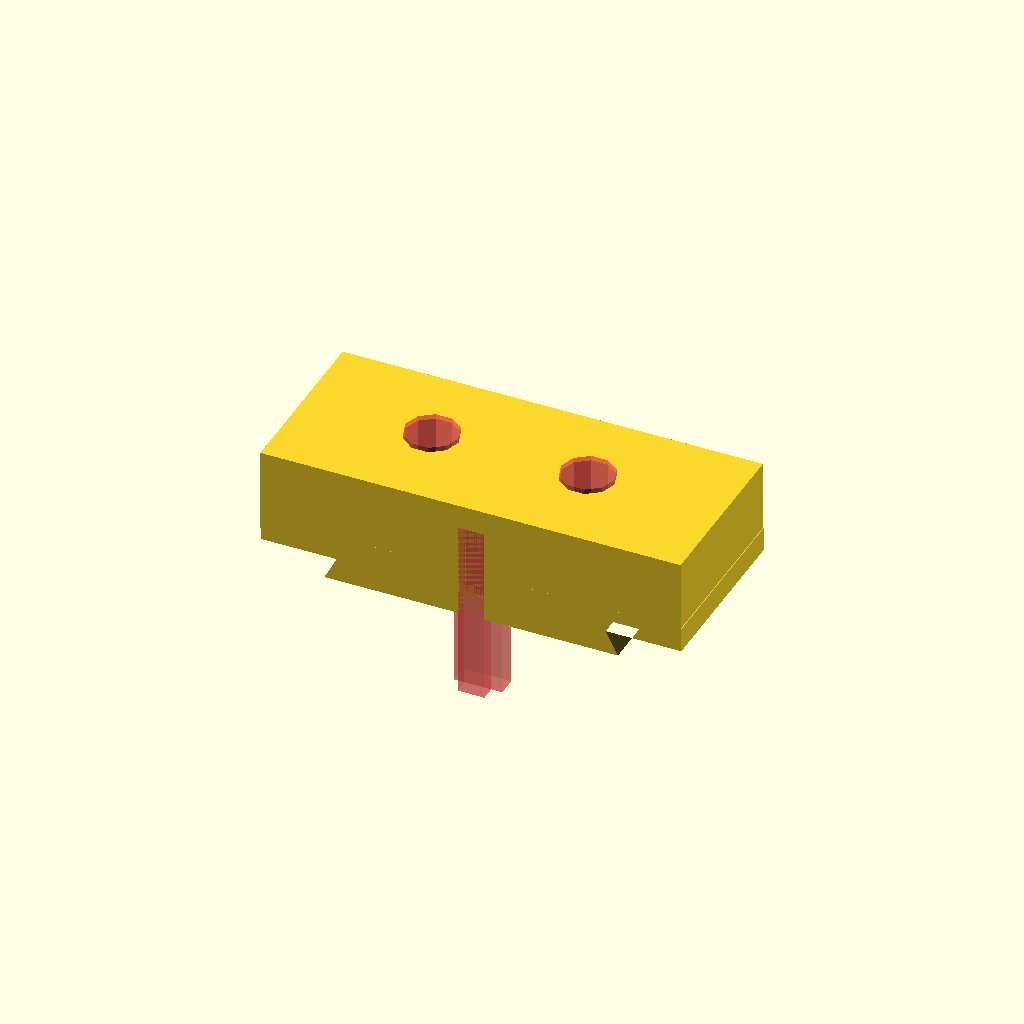
Cell 1: rendered with the file's own defaults.
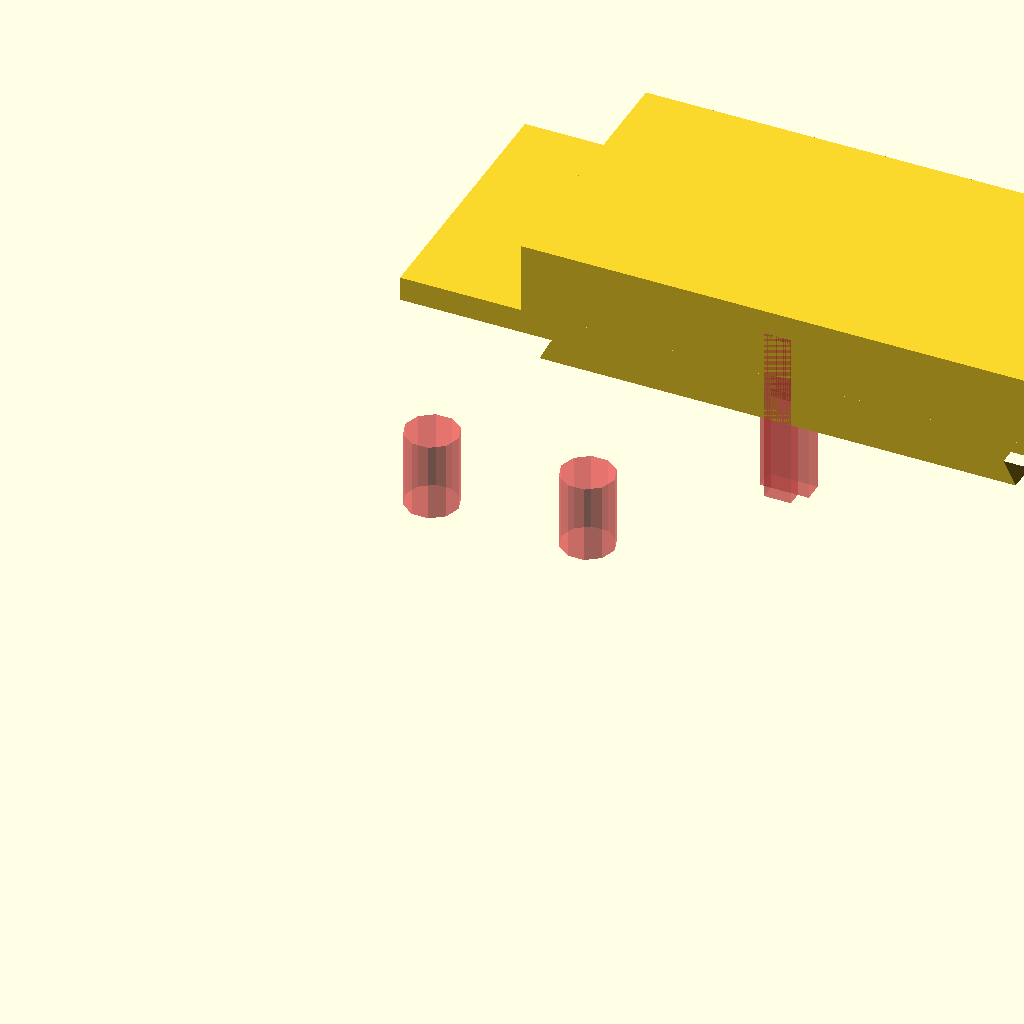
Cell 2: d = 50 (everything else at default).
All cells are drawn from one camera (rotation 55°, 0°, 25°, orthographic, colour scheme Cornfield), so only the parameter changes between them.
OpenSCAD source file Sistema de Medidas de Temperatura/SuporteCanhao/Suporte Canhão Final V2/RaboAndorinhaCimaY_v2.scad:
//-----Rabo de Andorinha Cima (Eixo Y) / Rabo de Andorinha Baixo (Eixo X)-----//

//-----Declaração de Variáveis-----//
r=3;
d=25;
h=9;
nx=5;
ny=5;
geo=1;
res=10;
aux=2*d+15.15;
aux2=40.7-24.2+111.70-16.7-5.15/2;
aux3=11/2;
aux4=(37.55+4)/2 - (16.35+5.1/2-13.2);
cc=25;
ff=37.5;
gg=0.2;
shift=(17.5+2*d)/2;
shift2=(17.5)/2;
h_alt=11/2;
hip=h_alt/(sin(60));
o_ext=d*0.75+2*shift; // Segundo rabo de andorinha
o_ext2=2*shift2+d*0.75; //Primeiro rabo de andorinha

//-----Declaração de Funções-----//
module funcao_2d_array_cilindros(r,d,h,nx,ny,geo,res){
    //-----FUNÇÃO ARRAY 2D DE CILÍNDROS-----//
    /*
    Forneça:
        raio dos cilíndros: r
        distância entre os centros de cada cilíndro: d
        altura dos cilíndros: h
        quantidade de cilíndros em ambas as direções: nx, ny
        resolução dos cilíndros: res
    Selecione a geometria:
         Retangular: 1
         Hexagonal: 2
    
    Quantidade de cilíndros = nx*ny
    geo=1 => Dimensões: [(nx-1)*d+2*r,(ny-1)*d+2*r,h]
    geo=2 => Dimensões: [(nx-1+cos(60))*d+2*r,(ny-1)*d*sin(60)+2*r,h]
    */
    if (d<2*r){
        text("Error!");
        translate([0,-15,0])text("Verify your specified dimensions.");
    }else{
        if(geo==1){
            for(j=[0:1:ny-1]){
                for(i=[0:1:nx-1]){
                    translate([i*d,j*d,0])cylinder(h,r,r,$fn=res);
                }
            }
        }else if(geo==2){
            for(j=[0:1:ny-1]){
                for(i=[0:1:nx-1]){
                    translate([i*d+(j%2)*d*cos(60),j*d*sin(60),0])cylinder(h,r,r,$fn=res);
                }
            }
        }else{
            text("Error!");
            translate([0,-15,0])text("Please, choose a valid geometry number.");
        }
        
    }    
}

//-----Rabo de Andorinha Eixo Y-----//
//-----Translação no Eixo X (d mm)-----//
translate([d,0,0]){
    //-----Rabo de Andorinha Cima (Eixo Y)-----//
    difference(){
        translate([0,0,0]){
            translate([aux/2-shift-(d*0.75)/2,4*d+5.15+10-o_ext2,25])cube([o_ext,2*shift2+d*0.75,42-25]);
            translate([7.725,4*d+5.15+10,-17.5])rotate([90,0,0])linear_extrude(o_ext2)polygon(points=[[35+shift-(20-(d*0.75))/2,45],[35+shift-(20-(d*0.75))/2,40],[27.5-        gg+shift*0.75,40],[30-gg+shift*0.75,35+gg],[20+gg-shift*0.75,35+gg],[22.5+gg-shift*0.75,40],[15-shift+(20-(d*0.75))/2,40],[15-shift+(20-(d*0.75))/2,45]]);
        }
        #translate([-17.3,0,0])translate([50-5,4*d+5.15+10-o_ext2+3,0])cube([10,4,37]);
        #translate([-17.3,0,0])translate([50-5.5/2,4*d+5.15+10-o_ext2,0])cube([5.5,4,37]);
        #translate([41-d,97.5,30-3])cylinder(12+4,5.5,5.5,$fn=res);
        #translate([41+32-d,97.5,30-3])cylinder(12+4,5.5,5.5,$fn=res);
    }
};
Customizer parameters (derived from the source; name, type, default, range or options):
r: number, default 3
d: number, default 25
h: number, default 9
nx: number, default 5
ny: number, default 5
geo: number, default 1
res: number, default 10
cc: number, default 25
ff: number, default 37.5
gg: number, default 0.2
